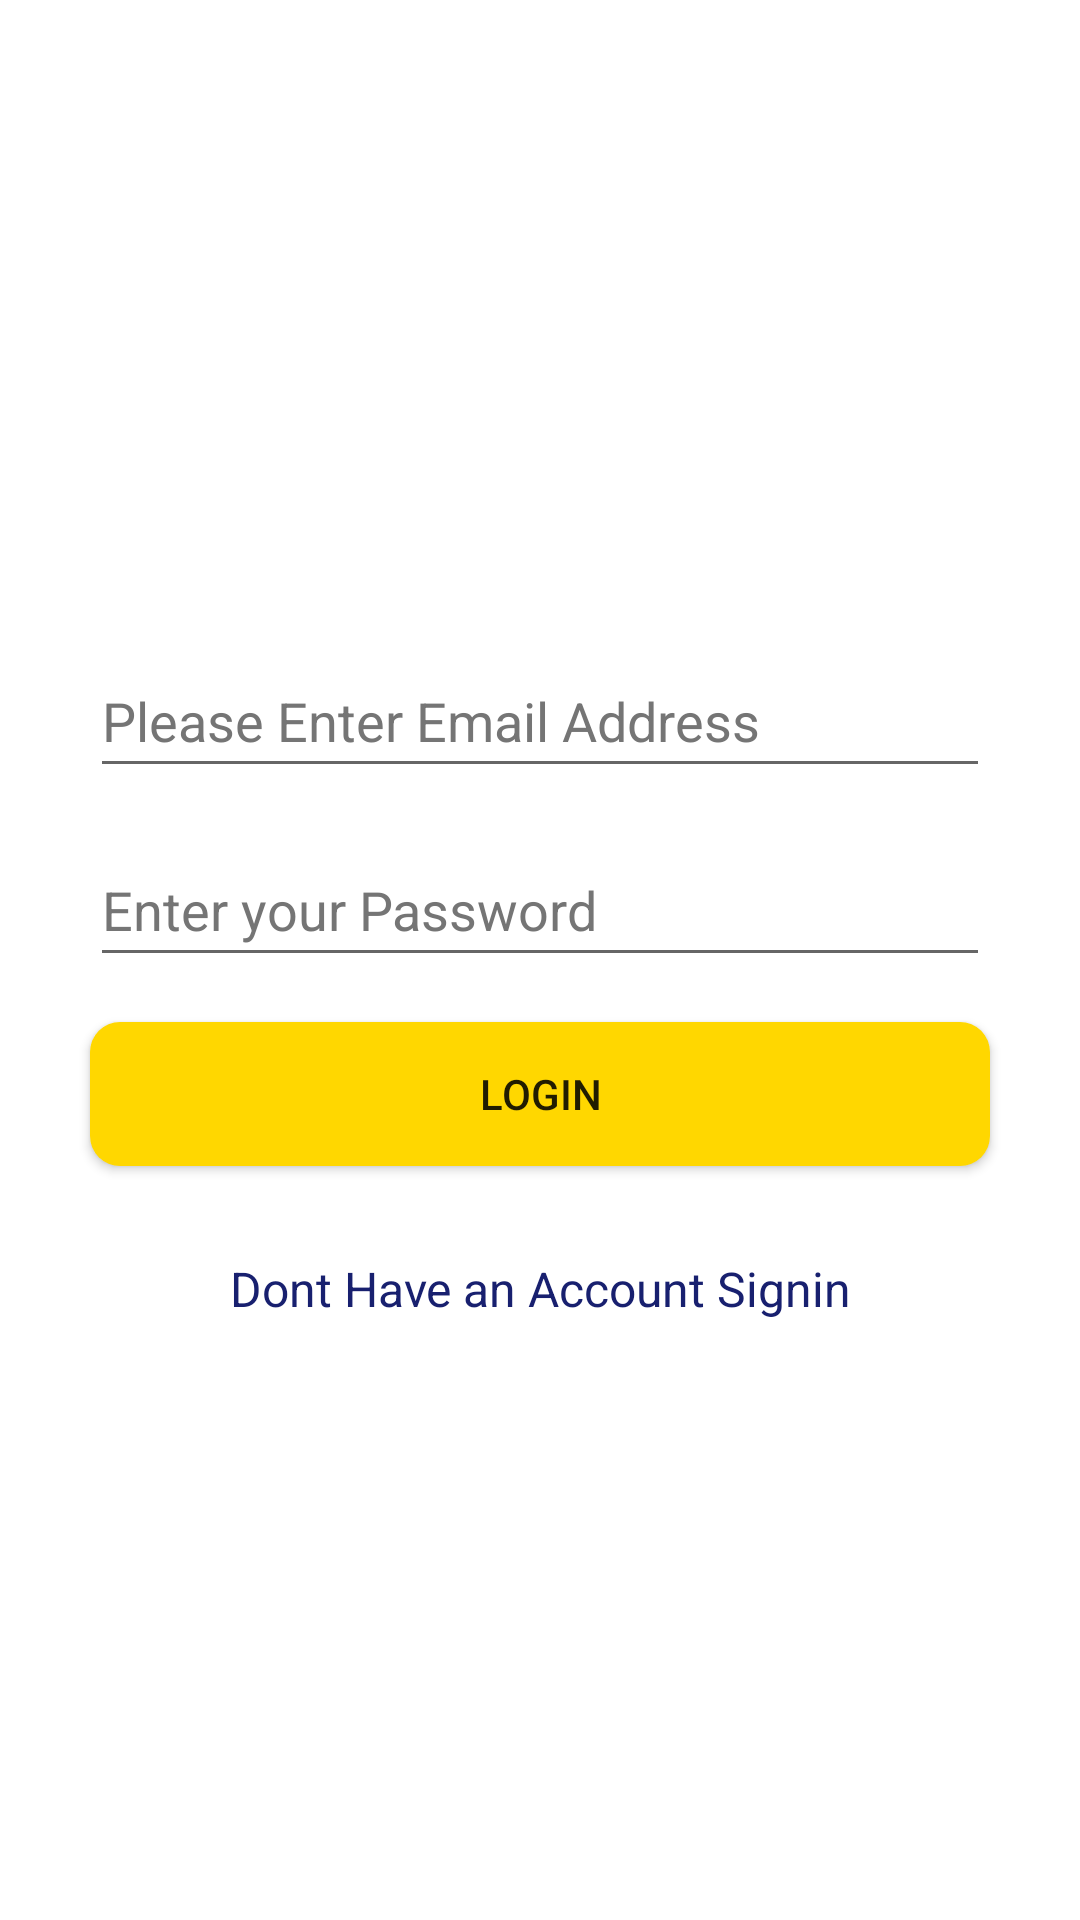

Here is an Android app screen rendered from its layout file. Give the layout XML and the strings, colors and styles it references.
<!-- AndroidManifest.xml: application theme Theme.PlantDiseaseDetection -->
<!-- res/layout/activity_login.xml -->
<?xml version="1.0" encoding="utf-8"?>
<androidx.constraintlayout.widget.ConstraintLayout xmlns:android="http://schemas.android.com/apk/res/android"
    xmlns:app="http://schemas.android.com/apk/res-auto"
    xmlns:tools="http://schemas.android.com/tools"
    android:layout_width="match_parent"
    android:layout_height="match_parent"
    tools:context=".LoginActivity">

    <LinearLayout
        android:layout_width="match_parent"
        android:layout_height="match_parent"
        android:gravity="center_vertical"
        android:orientation="vertical"
        android:padding="15dp">

        <EditText
            android:id="@+id/etEmailAddress"
            android:layout_width="match_parent"
            android:layout_height="wrap_content"
            android:layout_marginLeft="15dp"
            android:layout_marginTop="30dp"
            android:layout_marginRight="15dp"
            android:autofillHints="emailAddress"
            android:importantForAutofill="no"
            android:ems="10"
            android:hint="@string/email"
            android:inputType="textEmailAddress"
            android:minHeight="48dp"
            android:textColorHint="#757575" />

        <EditText
            android:id="@+id/etPassword"
            android:layout_width="match_parent"
            android:layout_height="wrap_content"
            android:layout_marginLeft="15dp"
            android:layout_marginTop="15dp"
            android:layout_marginRight="15dp"
            android:autofillHints="password"
            android:importantForAutofill="no"
            android:ems="10"
            android:hint="@string/password"
            android:inputType="textPassword"
            android:minHeight="48dp"
            android:textColorHint="#757575" />

        <Button
            android:id="@+id/btnLogin"
            android:layout_width="match_parent"
            android:layout_height="wrap_content"
            android:layout_margin="15dp"
            android:background="@drawable/draw_btn_rounded"
            android:text="@string/login" />

        <TextView
            android:id="@+id/tvRedirectSignUp"
            android:layout_width="match_parent"
            android:layout_height="wrap_content"
            android:layout_margin="15dp"
            android:gravity="center_horizontal"
            android:text="@string/don_t_have_an_account_sign_in"
            android:textColor="#18206F"
            android:textSize="16sp" />

    </LinearLayout>

</androidx.constraintlayout.widget.ConstraintLayout>
<!-- resources referenced by this layout -->
<resources>
  <!-- drawable draw_btn_rounded (drawable) -->
  <?xml version="1.0" encoding="utf-8"?>
  <shape xmlns:android="http://schemas.android.com/apk/res/android"
      android:shape="rectangle">
      <solid android:color="#FFD700"/> 
      <corners android:radius="10dp"/>
  </shape>
  <string name="don_t_have_an_account_sign_in">Dont Have an Account Signin</string>
  <string name="email">Please Enter Email Address</string>
  <string name="login">Login</string>
  <string name="password">Enter your Password</string>
  <style name="Theme.PlantDiseaseDetection" parent="Theme.MaterialComponents.DayNight.DarkActionBar">
          
          <item name="colorPrimary">@color/purple_500</item>
          <item name="colorPrimaryVariant">@color/purple_700</item>
          <item name="colorOnPrimary">@color/white</item>
          
          <item name="colorSecondary">@color/teal_200</item>
          <item name="colorSecondaryVariant">@color/teal_700</item>
          <item name="colorOnSecondary">@color/black</item>
          
          <item name="android:statusBarColor">?attr/colorPrimaryVariant</item>
          
      </style>
  <!-- not gathered from this repository: default colours our renderer supplied (Android Studio template values) -->
  <color name="purple_500">#FF6200EE</color>
  <color name="purple_700">#FF3700B3</color>
  <color name="teal_200">#FF03DAC5</color>
  <color name="teal_700">#FF018786</color>
  <color name="black">#FF000000</color>
  <color name="white">#FFFFFFFF</color>
</resources>
